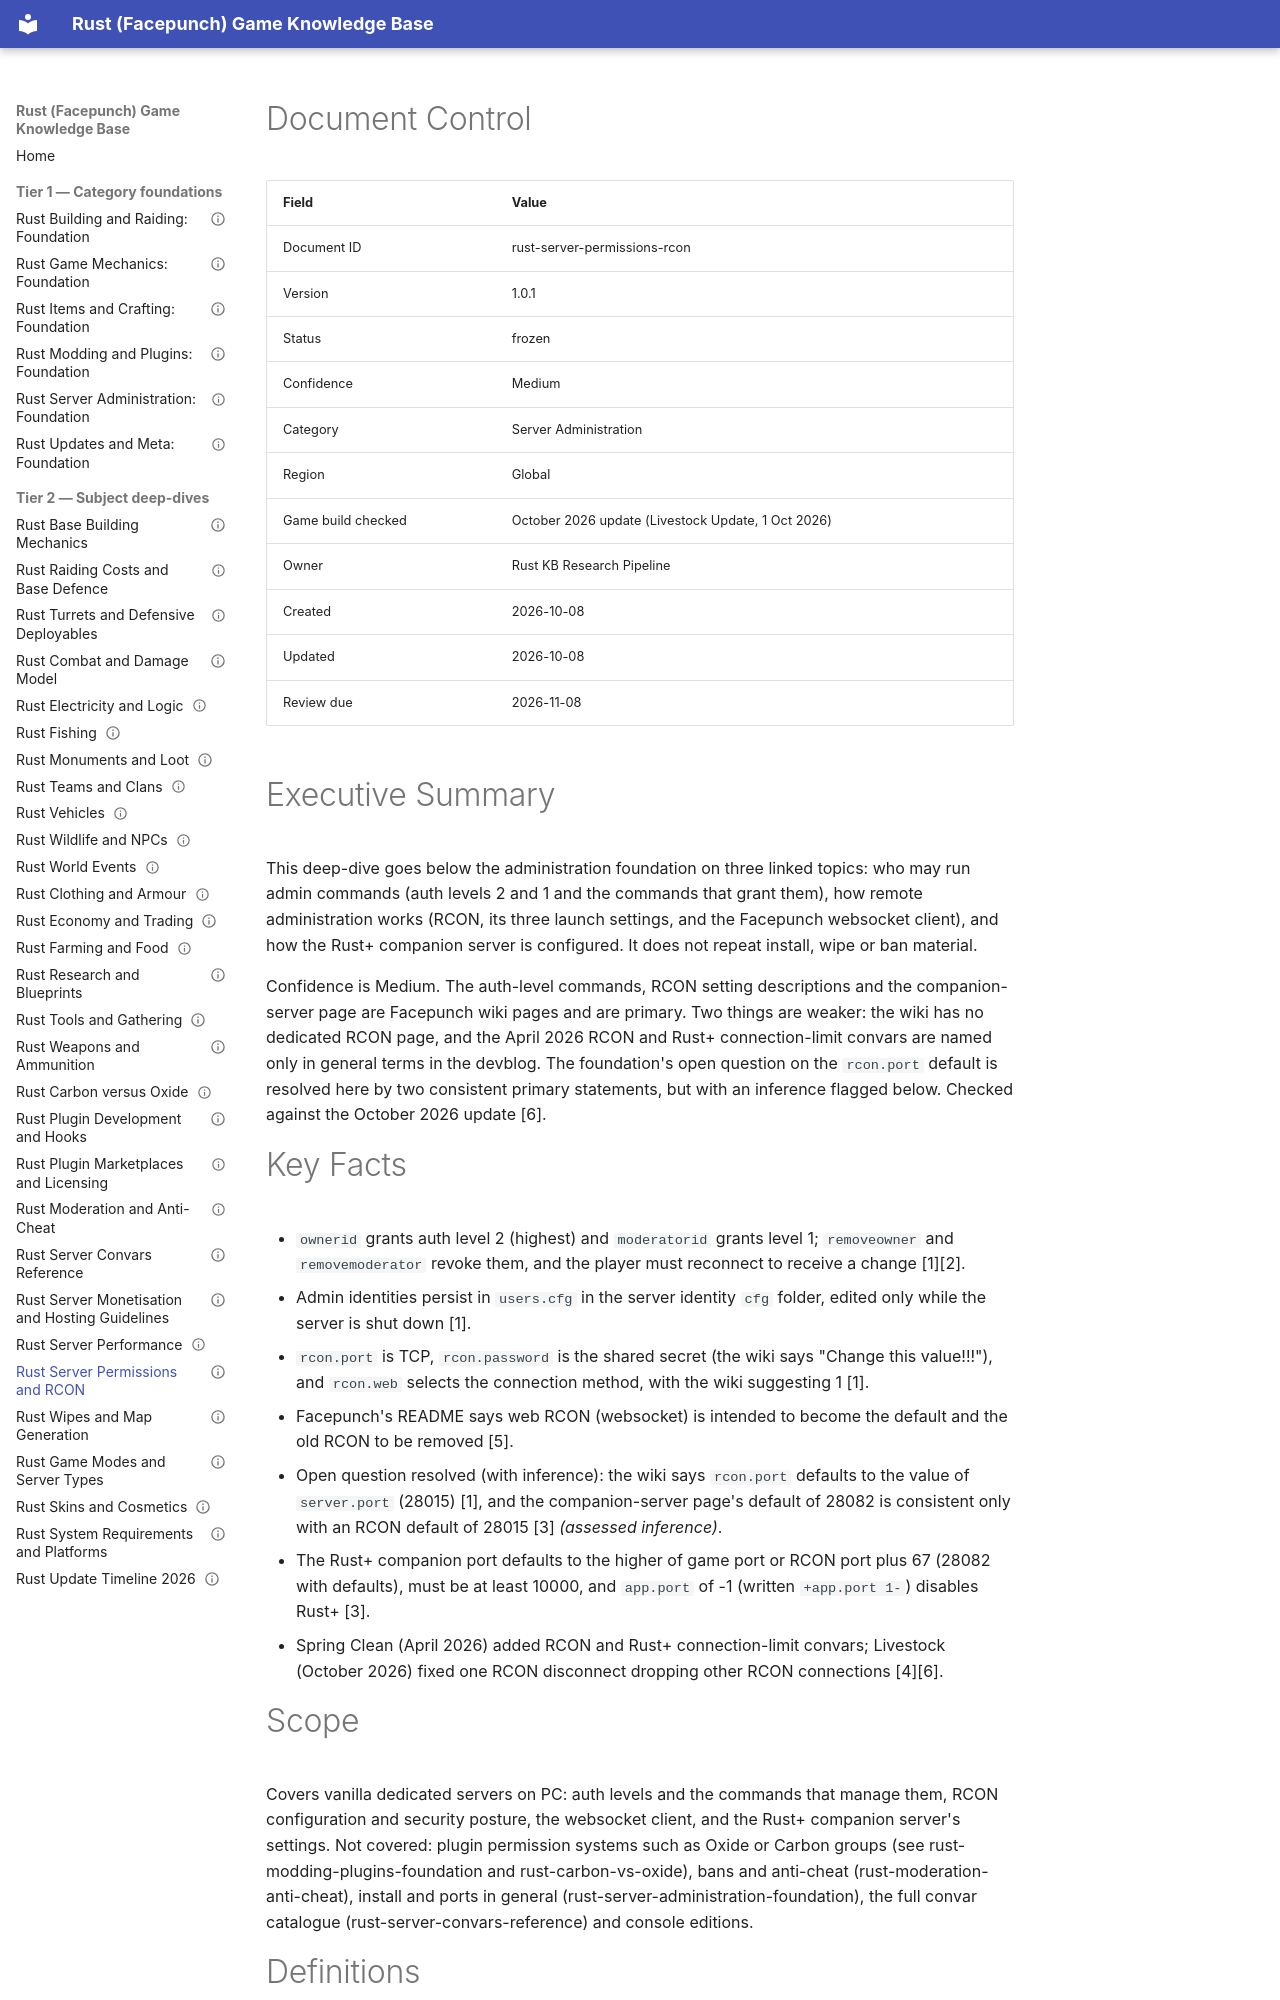

repository: VainAsher/rust-game-knowledge-base · page: server-administration/rust-server-permissions-rcon/index.html · generator: mkdocs

---
id: rust-server-permissions-rcon
title: "Rust Server Permissions and RCON"
version: 1.0.1
status: frozen
confidence: Medium
category: Server Administration
topic: "Permissions and RCON"
market: Global
document_type: deep-dive
created: 2026-10-08
updated: 2026-10-08
review_due: 2026-11-08
sources_verified: 2026-10-08
supersedes: null
related: [rust-server-administration-foundation, rust-game-mechanics-foundation, rust-items-crafting-foundation, rust-building-raiding-foundation, rust-modding-plugins-foundation, rust-updates-meta-foundation, rust-combat-damage-model, rust-weapons-ammo, rust-raiding-costs-defence, rust-server-convars-reference, rust-plugin-development-hooks, rust-update-timeline-2026, rust-monuments-loot, rust-farming-food, rust-vehicles, rust-wipes-map-generation, rust-moderation-anti-cheat, rust-carbon-vs-oxide, rust-electricity-logic, rust-turrets-deployables, rust-wildlife-npcs, rust-server-performance, rust-game-modes]
tags: [rcon, webrcon, auth-levels, rust-plus, companion-server]
game_build_checked: "October 2026 update (Livestock Update, 1 Oct 2026)"
---

# Document Control

| Field | Value |
|-------|-------|
| Document ID | rust-server-permissions-rcon |
| Version | 1.0.1 |
| Status | frozen |
| Confidence | Medium |
| Category | Server Administration |
| Region | Global |
| Game build checked | October 2026 update (Livestock Update, 1 Oct 2026) |
| Owner | Rust KB Research Pipeline |
| Created | 2026-10-08 |
| Updated | 2026-10-08 |
| Review due | 2026-11-08 |

# Executive Summary

This deep-dive goes below the administration foundation on three linked topics: who may run admin commands (auth levels 2 and 1 and the commands that grant them), how remote administration works (RCON, its three launch settings, and the Facepunch websocket client), and how the Rust+ companion server is configured. It does not repeat install, wipe or ban material.

Confidence is Medium. The auth-level commands, RCON setting descriptions and the companion-server page are Facepunch wiki pages and are primary. Two things are weaker: the wiki has no dedicated RCON page, and the April 2026 RCON and Rust+ connection-limit convars are named only in general terms in the devblog. The foundation's open question on the `rcon.port` default is resolved here by two consistent primary statements, but with an inference flagged below. Checked against the October 2026 update [6].
